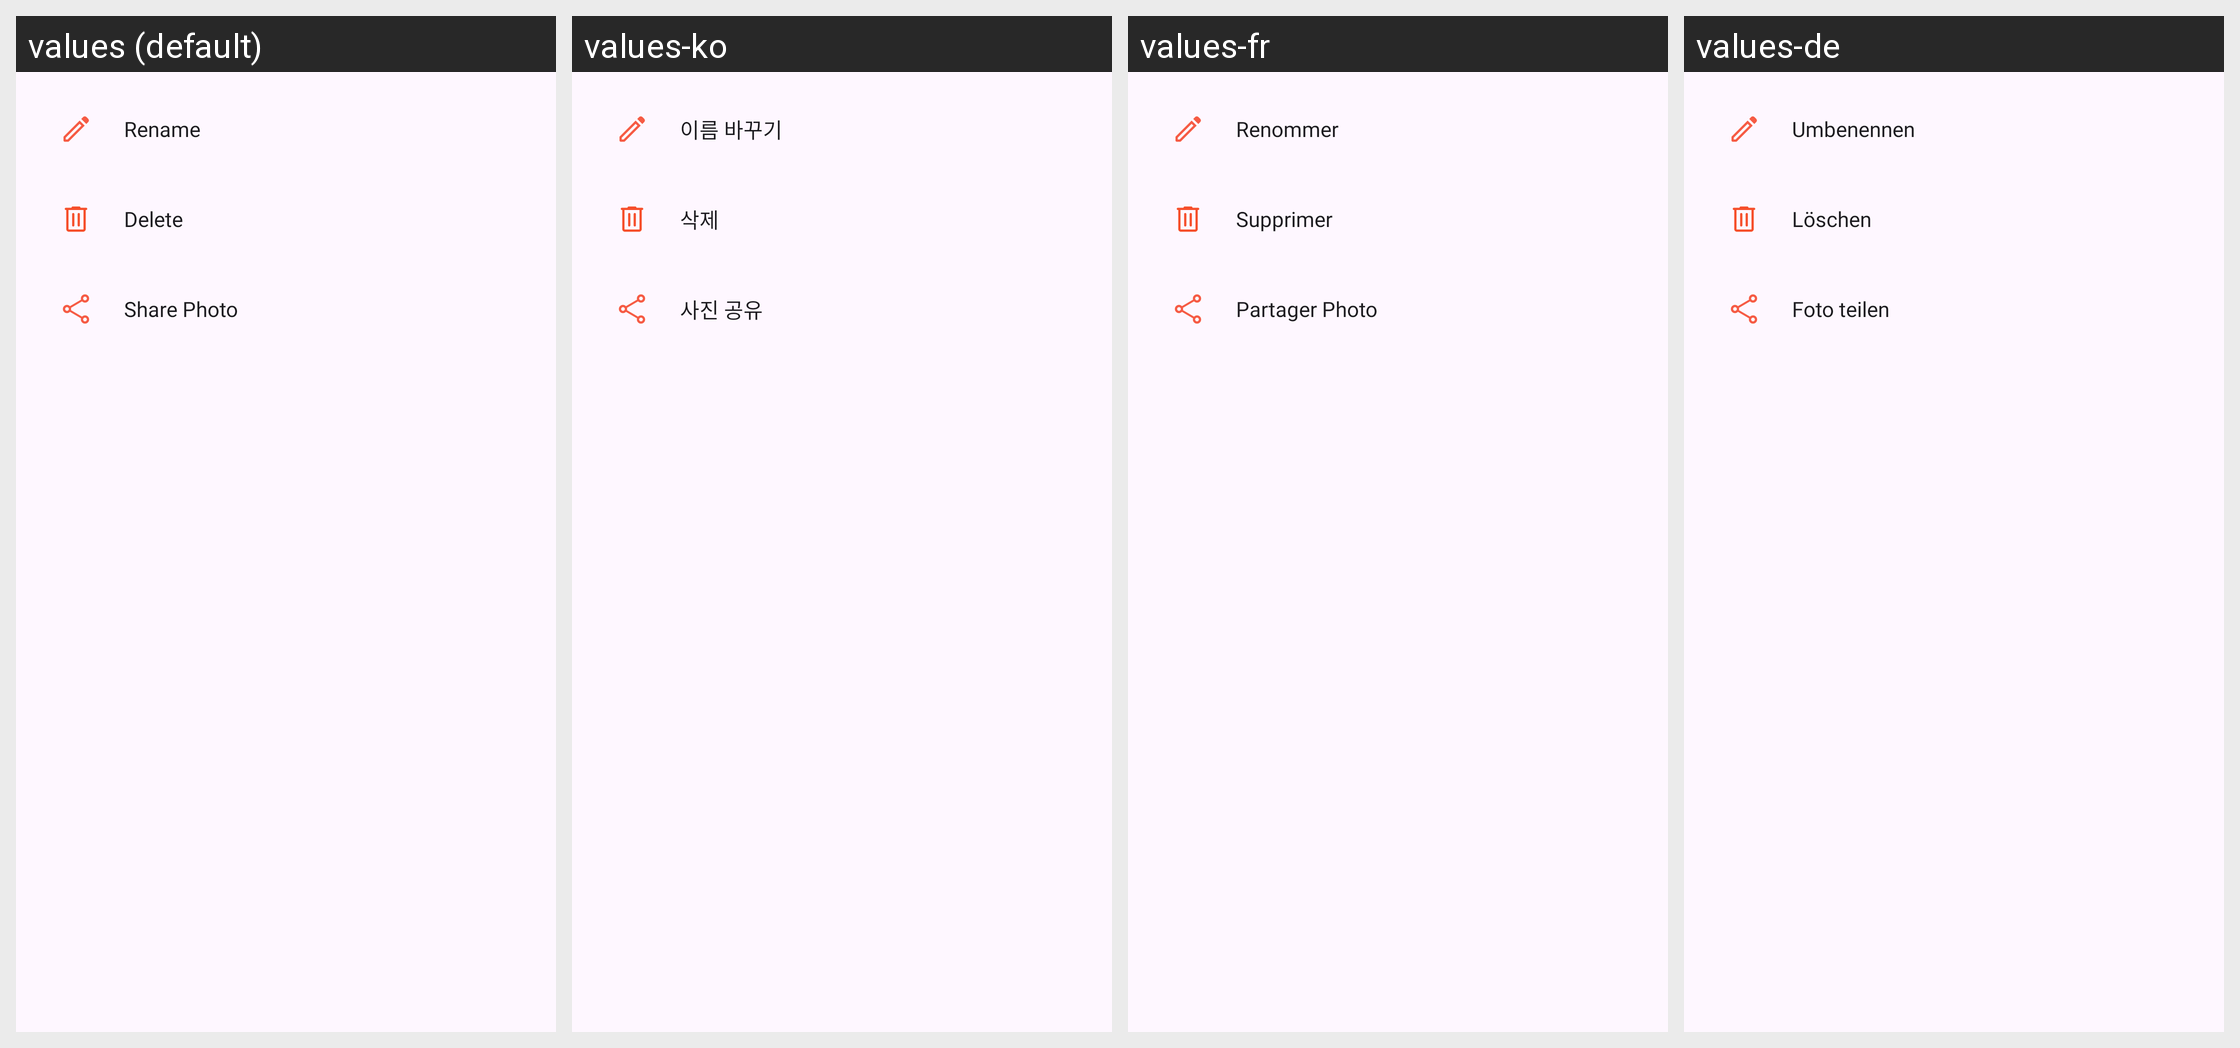

The same Android screen rendered under several of its app's locales, left to right. List the strings drawn on it with the default value and each locale's translation.
Android screen res/layout/menu_layout.xml rendered under 4 locales, left to right: values (default), values-ko, values-fr, values-de. Device: Nexus 5 (rendered at 1080×1920; each locale shown at half size, 540×960, under a caption strip naming it); theme Theme.TimeWrap.
Other locales in the repository, not shown: values-ar, values-bn, values-es, values-hi, values-in, values-it, values-ja, values-pt, values-ru, values-th, values-tr.
Strings drawn on this screen, with the default value and each locale's value (text and hints the layout hard-codes, and strings that could not be matched under every locale, appear in the picture but are not listed):

rename
  values: Rename
  values-ko: 이름 바꾸기
  values-fr: Renommer
  values-de: Umbenennen

delete
  values: Delete
  values-ko: 삭제
  values-fr: Supprimer
  values-de: Löschen

share_photo
  values: Share Photo
  values-ko: 사진 공유
  values-fr: Partager Photo
  values-de: Foto teilen
